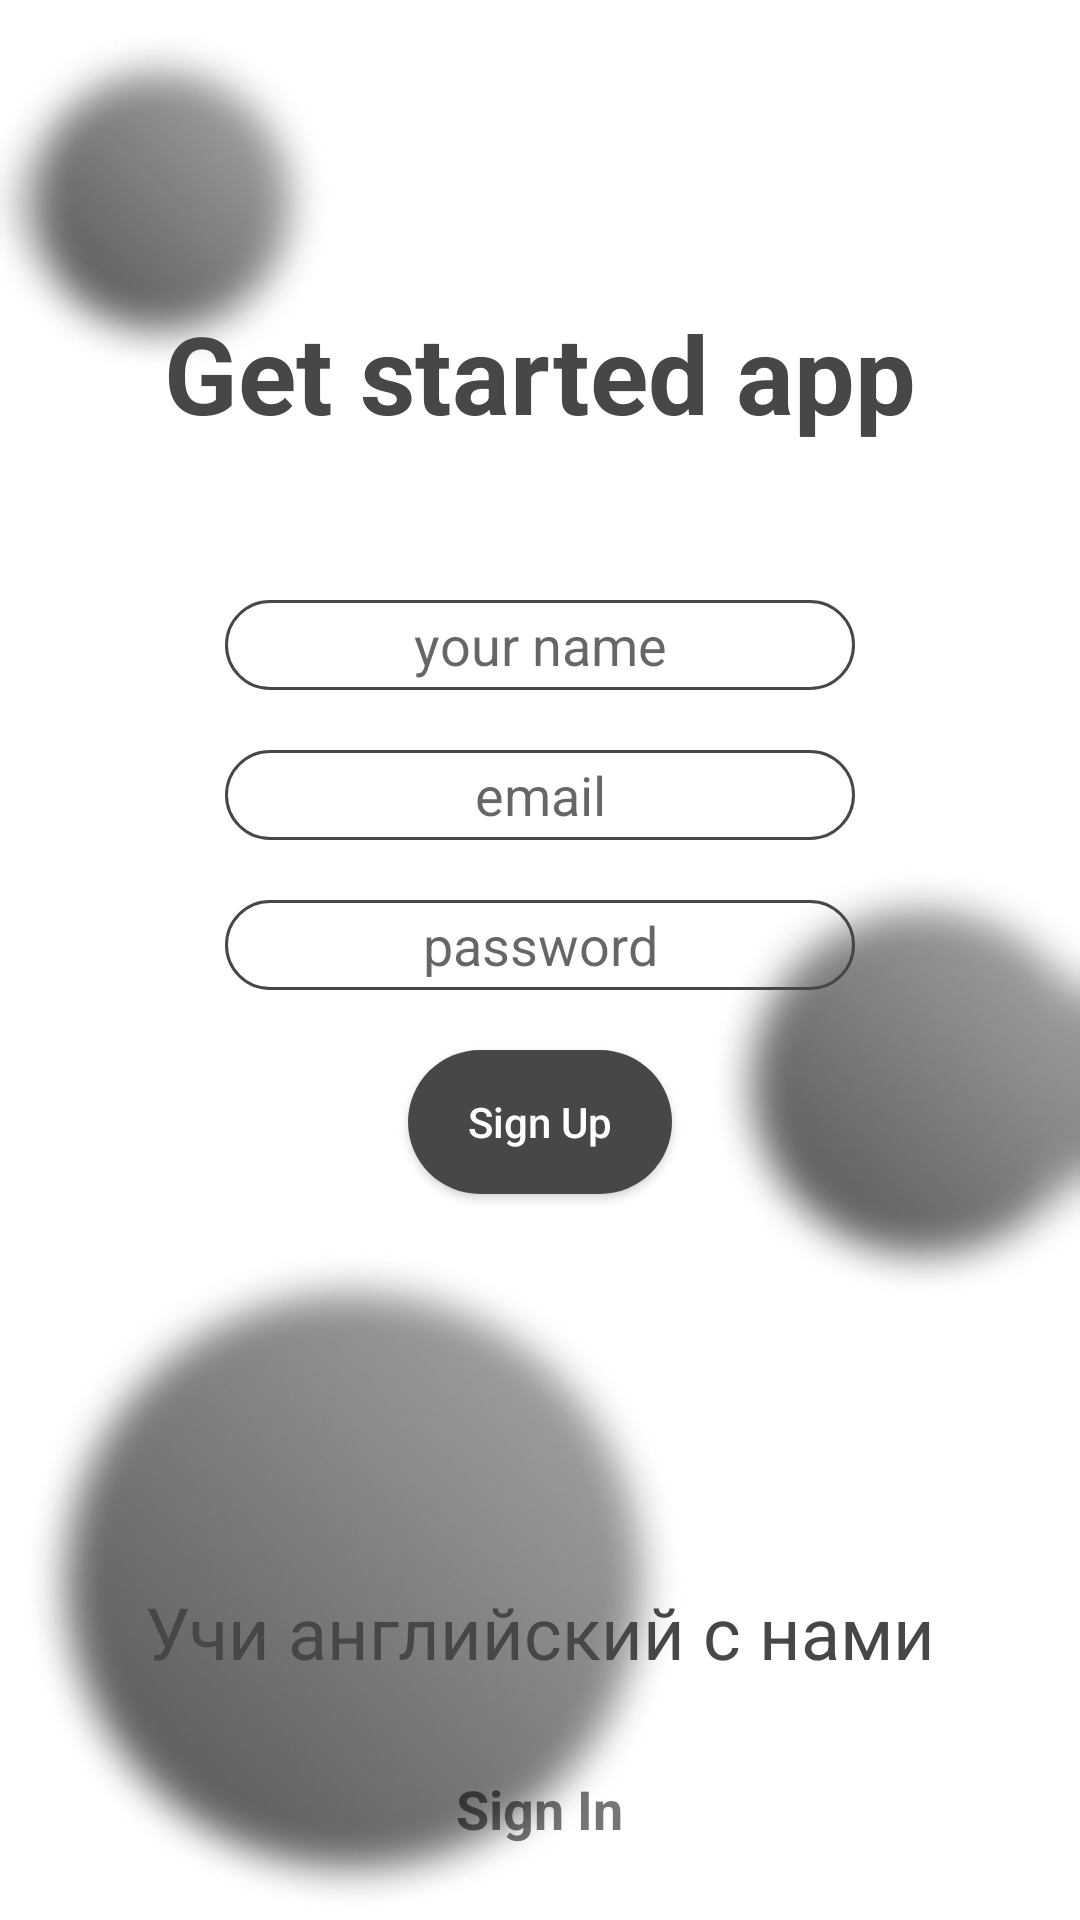

Layout XML and referenced resources for this Android screen:
<!-- AndroidManifest.xml: application theme Theme.GoEnglish -->
<!-- res/layout/activity_reg.xml -->
<?xml version="1.0" encoding="utf-8"?>
<FrameLayout xmlns:android="http://schemas.android.com/apk/res/android"
    xmlns:app="http://schemas.android.com/apk/res-auto"
    xmlns:tools="http://schemas.android.com/tools"
    android:layout_width="match_parent"
    android:layout_height="match_parent"
    android:background="@drawable/back"
    tools:context=".RegActivity">

    <TextView
        android:layout_width="wrap_content"
        android:layout_height="wrap_content"
        android:layout_gravity="top|center"
        android:layout_marginTop="100dp"
        android:text="Get started app"
        android:textSize="36sp"
        android:textColor="@color/DarkGray"
        android:textStyle="bold"/>

    <EditText
        android:id="@+id/input_name"
        android:layout_width="wrap_content"
        android:layout_height="30dp"
        android:layout_gravity="top|center"
        android:layout_marginTop="200dp"
        android:textAlignment="center"
        android:ems="10"
        android:inputType="textEmailAddress"
        android:background="@drawable/custom_edit_text"
        android:hint="your name" />

    <EditText
        android:id="@+id/input_email"
        android:layout_width="wrap_content"
        android:layout_height="30dp"
        android:layout_gravity="top|center"
        android:layout_marginTop="250dp"
        android:background="@drawable/custom_edit_text"
        android:ems="10"
        android:hint="email"
        android:inputType="textEmailAddress"
        android:textAlignment="center" />

    <EditText
        android:id="@+id/input_pass"
        android:layout_width="wrap_content"
        android:layout_height="30dp"
        android:layout_gravity="top|center"
        android:layout_marginTop="300dp"
        android:textAlignment="center"
        android:ems="10"
        android:inputType="textPassword"
        android:background="@drawable/custom_edit_text"
        android:hint="password"/>

    <Button
        android:id="@+id/signUpBtn"
        android:layout_width="wrap_content"
        android:layout_height="wrap_content"
        android:layout_gravity="top|center"
        android:layout_marginTop="350dp"
        android:background="@drawable/custom_button_from_pofile"
        android:text="Sign Up"
        android:textColor="@color/white"
        android:textAllCaps="false"/>

    <TextView
        android:id="@+id/signInBtn"
        android:layout_width="wrap_content"
        android:layout_height="wrap_content"
        android:layout_gravity="bottom|center"
        android:layout_marginBottom="25dp"
        android:textSize="18sp"
        android:textStyle="bold"
        android:text="Sign In" />

    <TextView
        android:layout_width="wrap_content"
        android:layout_height="wrap_content"
        android:layout_gravity="bottom|center"
        android:layout_marginBottom="80dp"
        android:text="Учи английский с нами"
        android:textSize="24sp"
        android:textColor="@color/DarkGray"/>


</FrameLayout>
<!-- resources referenced by this layout -->
<resources>
  <color name="DarkGray">#474747</color>
  <color name="white">#FFFFFFFF</color>
  <!-- drawable back: png bitmap (drawable-v24, 107267 bytes) -->
  <!-- drawable custom_button_from_pofile (drawable) -->
  <?xml version="1.0" encoding="utf-8"?>
  <ripple xmlns:android="http://schemas.android.com/apk/res/android"
      android:color="#CECECE">
  
      <item>
          <shape android:shape="rectangle">
              <solid android:color="@color/DarkGray"></solid>
              <corners android:radius="60dp"></corners>
          </shape>
      </item>
  </ripple>
  <!-- drawable custom_edit_text (drawable) -->
  <?xml version="1.0" encoding="utf-8"?>
  <shape xmlns:android="http://schemas.android.com/apk/res/android">
      <stroke android:color="@color/DarkGray" android:width="1dp"></stroke>
      <corners android:radius="60dp"></corners>
  </shape>
  <style name="Theme.GoEnglish" parent="Theme.AppCompat.DayNight.NoActionBar">
          
          <item name="colorPrimary">@color/white</item>
          <item name="colorPrimaryVariant">@color/purple_700</item>
          <item name="colorOnPrimary">@color/white</item>
          
          <item name="colorSecondary">@color/teal_200</item>
          <item name="colorSecondaryVariant">@color/teal_700</item>
          <item name="colorOnSecondary">@color/black</item>
          
          <item name="android:statusBarColor">@color/white</item>
          <item name="android:navigationBarColor">@color/white</item>
          <item name="android:windowLightStatusBar">true</item>
          <item name="android:windowLightNavigationBar">true</item>
      </style>
  <color name="purple_700">#FF3700B3</color>
  <color name="teal_200">#FF03DAC5</color>
  <color name="teal_700">#FF018786</color>
  <color name="black">#FF000000</color>
</resources>
